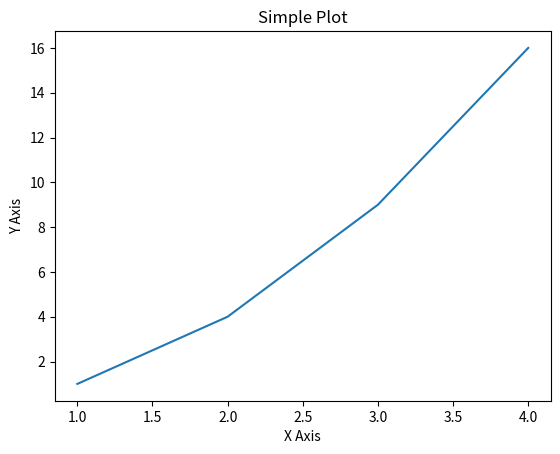

Reproduce this figure in Python.
import matplotlib
matplotlib.use('Agg')

import matplotlib.pyplot as plt

# Create a simple plot
plt.plot([1, 2, 3, 4], [1, 4, 9, 16])
plt.xlabel('X Axis')
plt.ylabel('Y Axis')
plt.title('Simple Plot')
plt.show()

plt.savefig('plot.png')
